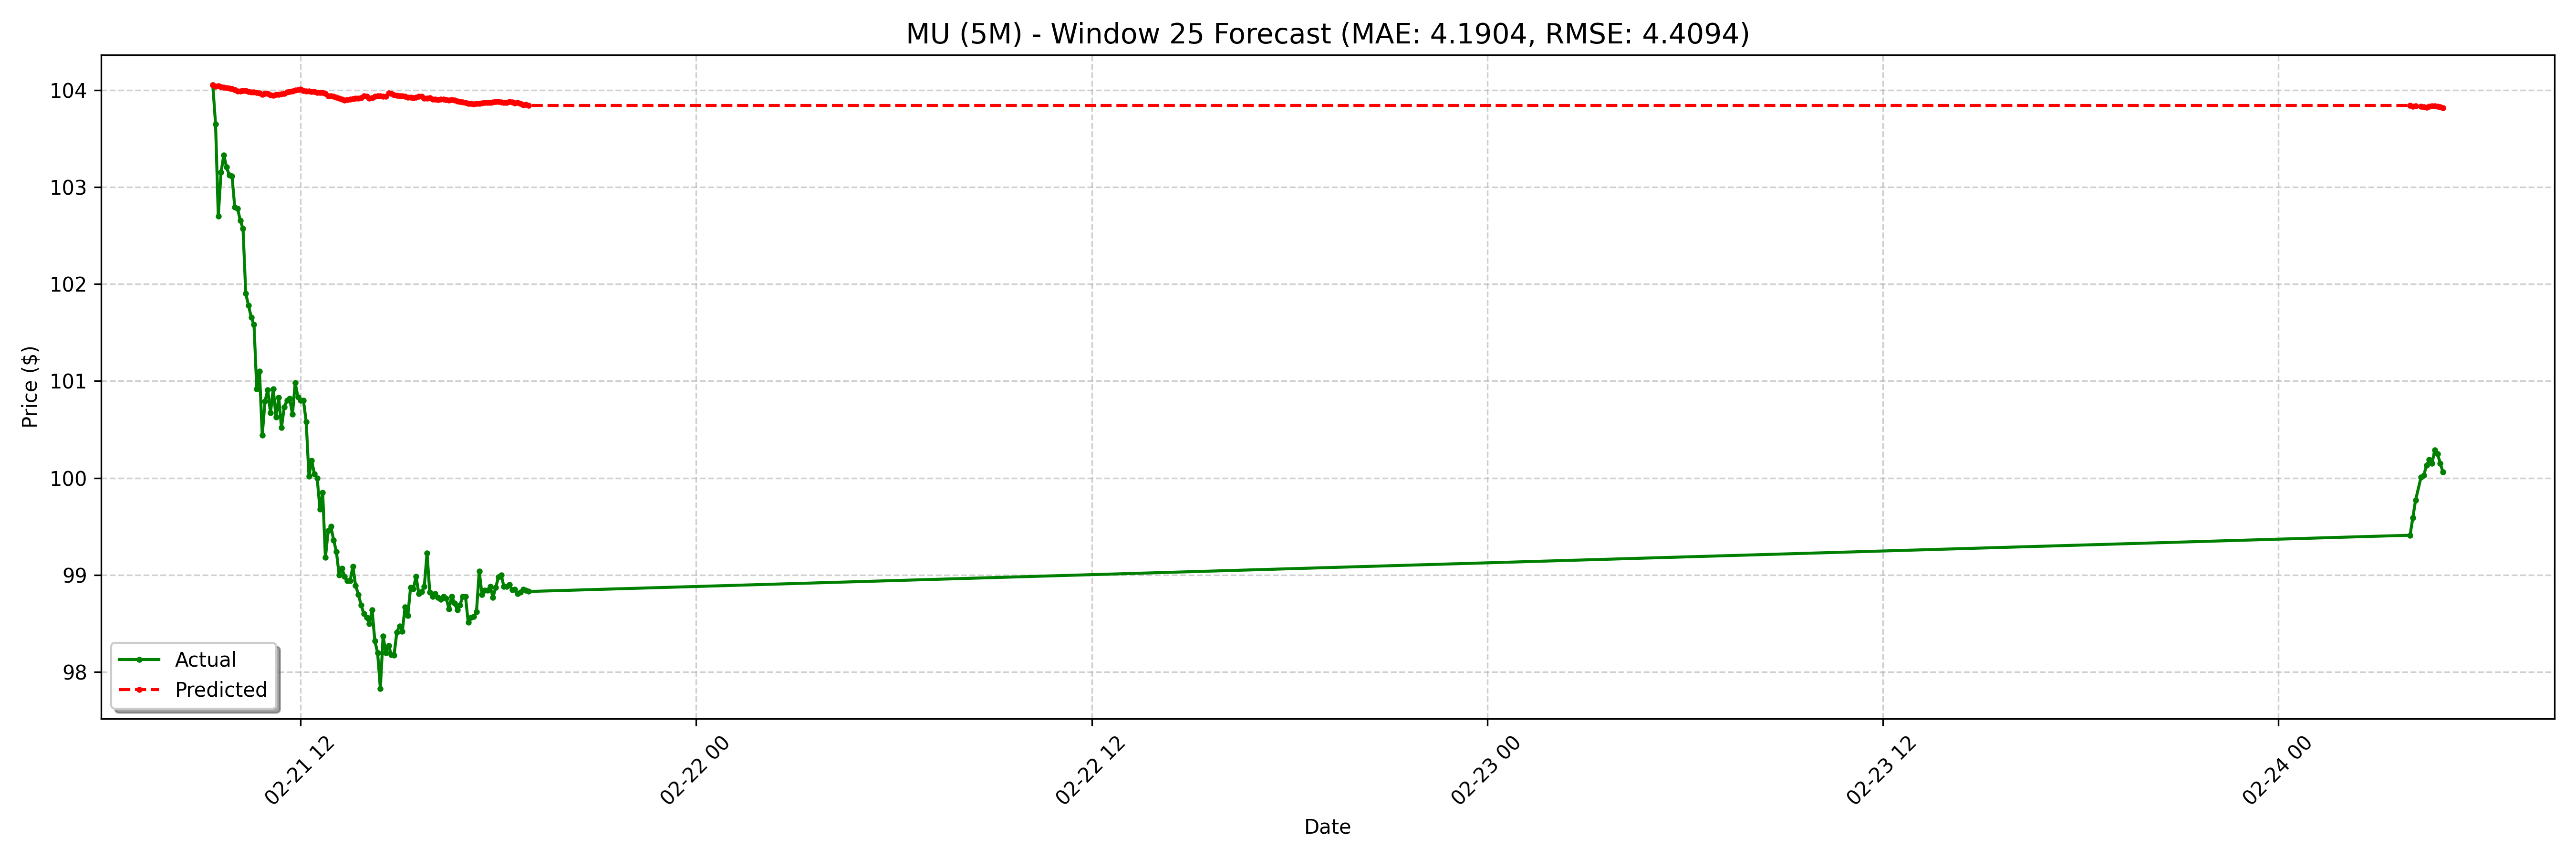

Data behind this chart, as committed beside it:
date, actual, forecast
2025-02-21 09:20:00-05:00, 104, 104.1
2025-02-21 09:25:00-05:00, 103.7, 104
2025-02-21 09:30:00-05:00, 102.7, 104
2025-02-21 09:35:00-05:00, 103.2, 104
2025-02-21 09:40:00-05:00, 103.3, 104
2025-02-21 09:45:00-05:00, 103.2, 104
2025-02-21 09:50:00-05:00, 103.1, 104
2025-02-21 09:55:00-05:00, 103.1, 104
2025-02-21 10:00:00-05:00, 102.8, 104
2025-02-21 10:05:00-05:00, 102.8, 104
2025-02-21 10:10:00-05:00, 102.7, 104
2025-02-21 10:15:00-05:00, 102.6, 104
2025-02-21 10:20:00-05:00, 101.9, 104
2025-02-21 10:25:00-05:00, 101.8, 104
2025-02-21 10:30:00-05:00, 101.7, 104
2025-02-21 10:35:00-05:00, 101.6, 104
2025-02-21 10:40:00-05:00, 100.9, 104
2025-02-21 10:45:00-05:00, 101.1, 104
2025-02-21 10:50:00-05:00, 100.4, 104
2025-02-21 10:55:00-05:00, 100.8, 104
2025-02-21 11:00:00-05:00, 100.9, 104
2025-02-21 11:05:00-05:00, 100.7, 103.9
2025-02-21 11:10:00-05:00, 100.9, 103.9
2025-02-21 11:15:00-05:00, 100.6, 104
2025-02-21 11:20:00-05:00, 100.8, 104
2025-02-21 11:25:00-05:00, 100.5, 104
2025-02-21 11:30:00-05:00, 100.7, 104
2025-02-21 11:35:00-05:00, 100.8, 104
2025-02-21 11:40:00-05:00, 100.8, 104
2025-02-21 11:45:00-05:00, 100.7, 104
2025-02-21 11:50:00-05:00, 101, 104
2025-02-21 11:55:00-05:00, 100.8, 104
2025-02-21 12:00:00-05:00, 100.8, 104
2025-02-21 12:05:00-05:00, 100.8, 104
2025-02-21 12:10:00-05:00, 100.6, 104
2025-02-21 12:15:00-05:00, 100, 104
2025-02-21 12:20:00-05:00, 100.2, 104
2025-02-21 12:25:00-05:00, 100, 104
2025-02-21 12:30:00-05:00, 100.0, 104
2025-02-21 12:35:00-05:00, 99.68, 104
2025-02-21 12:40:00-05:00, 99.85, 104
2025-02-21 12:45:00-05:00, 99.18, 104
2025-02-21 12:50:00-05:00, 99.45, 103.9
2025-02-21 12:55:00-05:00, 99.5, 103.9
2025-02-21 13:00:00-05:00, 99.36, 103.9
2025-02-21 13:05:00-05:00, 99.24, 103.9
2025-02-21 13:10:00-05:00, 99.0, 103.9
2025-02-21 13:15:00-05:00, 99.07, 103.9
2025-02-21 13:20:00-05:00, 98.98, 103.9
2025-02-21 13:25:00-05:00, 98.94, 103.9
2025-02-21 13:30:00-05:00, 98.94, 103.9
2025-02-21 13:35:00-05:00, 99.09, 103.9
2025-02-21 13:40:00-05:00, 98.89, 103.9
2025-02-21 13:45:00-05:00, 98.8, 103.9
2025-02-21 13:50:00-05:00, 98.69, 103.9
2025-02-21 13:55:00-05:00, 98.6, 103.9
2025-02-21 14:00:00-05:00, 98.56, 103.9
2025-02-21 14:05:00-05:00, 98.5, 103.9
2025-02-21 14:10:00-05:00, 98.64, 103.9
2025-02-21 14:15:00-05:00, 98.32, 103.9
... 68 more rows
